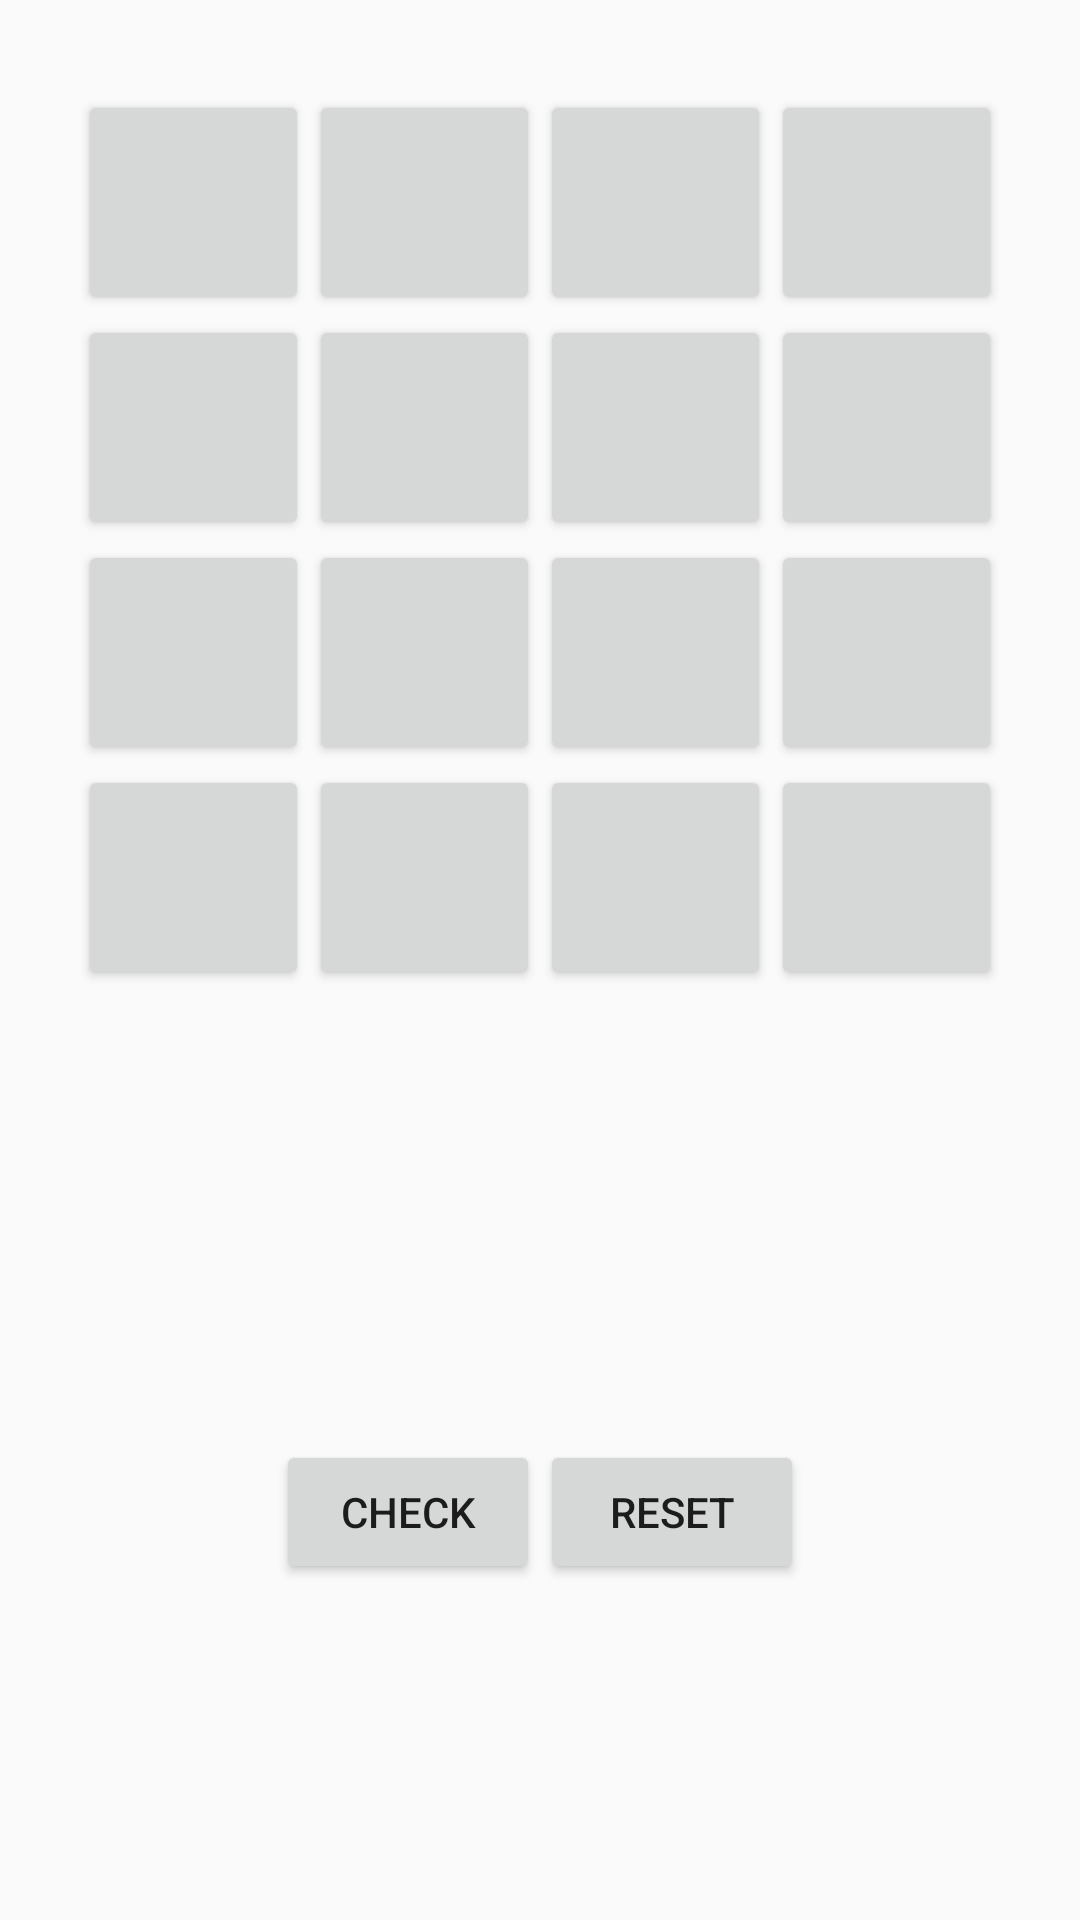

This screen was rendered from an Android layout file. Write that file and the resources it references.
<!-- AndroidManifest.xml: application theme HiddenTitleTheme -->
<!-- res/layout/activity_four_board.xml -->
<?xml version="1.0" encoding="utf-8"?>
<RelativeLayout xmlns:android="http://schemas.android.com/apk/res/android"
    xmlns:tools="http://schemas.android.com/tools"
    android:id="@+id/activity_four_board"
    android:layout_width="match_parent"
    android:layout_height="match_parent"
    android:paddingBottom="@dimen/activity_vertical_margin"
    android:paddingLeft="@dimen/activity_horizontal_margin"
    android:paddingRight="@dimen/activity_horizontal_margin"
    android:paddingTop="@dimen/activity_vertical_margin"
    tools:context="example.honorsproject.FourByFourGame">


    <GridLayout
        android:layout_width="wrap_content"
        android:layout_height="wrap_content"
        android:layout_gravity="center"
        android:columnCount="4"
        android:orientation="horizontal"
        android:layout_alignParentTop="true"
        android:layout_centerHorizontal="true"
        android:layout_marginTop="30dp"
        android:id="@+id/gridLayout">

        <Button android:text=""
            android:id="@+id/button0"
            android:layout_width="77dp"
            android:layout_height="75dp" />
        <Button android:text=""
            android:id="@+id/button1"
            android:layout_width="77dp"
            android:layout_height="75dp" />
        <Button android:text=""
            android:id="@+id/button2"
            android:layout_width="77dp"
            android:layout_height="75dp" />
        <Button android:text=""
            android:id="@+id/button3"
            android:layout_width="77dp"
            android:layout_height="75dp" />
        <Button android:text=""
            android:id="@+id/button4"
            android:layout_width="77dp"
            android:layout_height="75dp" />
        <Button android:text=""
            android:id="@+id/button5"
            android:layout_width="77dp"
            android:layout_height="75dp" />
        <Button android:text=""
            android:id="@+id/button6"
            android:layout_width="77dp"
            android:layout_height="75dp" />
        <Button android:text=""
            android:id="@+id/button7"
            android:layout_width="77dp"
            android:layout_height="75dp" />
        <Button android:text=""
            android:id="@+id/button8"
            android:layout_width="77dp"
            android:layout_height="75dp" />
        <Button android:text=""
            android:id="@+id/button9"
            android:layout_width="77dp"
            android:layout_height="75dp" />
        <Button android:text=""
            android:id="@+id/button10"
            android:layout_width="77dp"
            android:layout_height="75dp" />
        <Button android:text=""
            android:id="@+id/button11"
            android:layout_width="77dp"
            android:layout_height="75dp" />
        <Button android:text=""
            android:id="@+id/button12"
            android:layout_width="77dp"
            android:layout_height="75dp" />
        <Button android:text=""
            android:id="@+id/button13"
            android:layout_width="77dp"
            android:layout_height="75dp" />
        <Button android:text=""
            android:id="@+id/button14"
            android:layout_width="77dp"
            android:layout_height="75dp" />
        <Button android:text=""
            android:id="@+id/button15"
            android:layout_width="77dp"
            android:layout_height="75dp" />

    </GridLayout>

    <TextView
        android:text=""
        android:layout_width="wrap_content"
        android:layout_height="wrap_content"
        android:layout_centerHorizontal="true"
        android:layout_marginTop="370dp"
        android:id="@+id/spotsLeft" />

    <GridLayout
        android:layout_width="wrap_content"
        android:layout_height="wrap_content"
        android:layout_gravity="center"
        android:columnCount="2"
        android:orientation="horizontal"
        android:layout_alignParentTop="true"
        android:layout_centerHorizontal="true"
        android:layout_marginTop="480dp"
        android:id="@+id/gridLayout2">

        <Button
            android:text="Check"
            android:layout_width="wrap_content"
            android:layout_height="wrap_content"
            android:id="@+id/check"
            android:layout_marginBottom="15dp"
            android:layout_alignParentBottom="true"
            android:layout_alignRight="@+id/spotsLeft"
            android:layout_alignEnd="@+id/spotsLeft" />

        <Button
            android:text="Reset"
            android:layout_width="wrap_content"
            android:layout_height="wrap_content"
            android:id="@+id/reset"
            android:layout_below="@+id/spotsLeft"
            android:layout_toRightOf="@+id/spotsLeft"
            android:layout_toEndOf="@+id/spotsLeft" />

    </GridLayout>

</RelativeLayout>
<!-- resources referenced by this layout -->
<resources>
  <style name="HiddenTitleTheme" parent="AppTheme">
          <item name="windowNoTitle">true</item>
          <item name="windowActionBar">false</item>
      </style>
  <style name="AppTheme" parent="Theme.AppCompat.Light.DarkActionBar">
  
          
          <item name="colorPrimary">@color/colorPrimary</item>
          <item name="colorPrimaryDark">@color/colorPrimaryDark</item>
          <item name="colorAccent">@color/colorAccent</item>
      </style>
  <color name="colorPrimary">#8FE864</color>
  <color name="colorPrimaryDark">#8FE864</color>
  <color name="colorAccent">#ff0a0a</color>
</resources>
